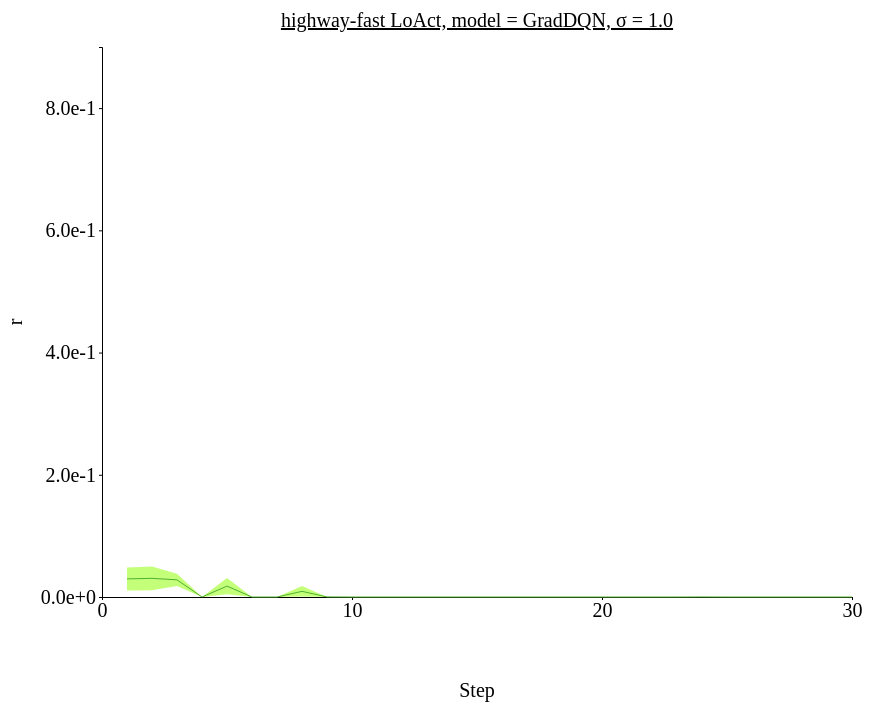
D3 v4 page, settled after 480 driven frames (8 s of simulated time); the page loaded 1 data file(s).



// set the dimensions and margins of the graph
var margin = {top: 100, right: 450, bottom: 200, left: 100},
// var margin = {top: 1, right: 3, bottom: 3, left: 6},
    width = 1300 - margin.left - margin.right,
    height = 850 - margin.top - margin.bottom;

// append the svg object to the body of the page
var svg = d3.select("#my_dataviz")
  .append("svg")
    .attr("width", width + margin.left + margin.right)
    .attr("height", height + margin.top + margin.bottom)
  .append("g")
    .attr("transform",
          "translate(" + margin.left + "," + margin.top + ")");

//Read the data
d3.csv('./data/data_0126_highway-fast_stepwise_GradDQN/highway-fast_stepwise_sigma-1.0.csv',function(data) {
  // console.log(data)
  // Add X axis --> it is a date format
  var x = d3.scaleLinear()
    .domain([0,30])
    .range([ 0, width ]);
  svg.append("g")
    .style("font", "20px times")
    .attr("transform", "translate(0," + height + ")")
    .call(d3.axisBottom(x)
    .tickValues([0, 10, 20, 30])
    .tickSize(3));

  // text label for the x axis
  svg.append("text")             
      .attr("transform",
            "translate(" + (width/2) + " ," + 
                           (height + margin.top) + ")")
      .style("font-size", "20px")
      .style("text-anchor", "middle")
      .text("Step");

  // Add Y axis
  var y = d3.scaleLinear()
    .domain([0, 0.9])
    .range([ height, 0 ]);
  svg.append("g")
    .style("font", "20px times")
    .call(d3.axisLeft(y)
    .tickValues([0, 0.2, 0.4, 0.6, 0.8])
    .tickFormat(d3.format(".1e"))
    .tickSize(3));
  
  // text label for the y axis
  svg.append("text")
      .attr("transform", "rotate(-90)")
      .attr("y", 0 - margin.left)
      .attr("x",0 - (height / 2))
      .attr("dy", "1em")
      .style("font-size", "20px")
      .style("text-anchor", "middle")
      .text("r"); 

  // This allows to find the closest X index of the mouse:
  var bisect = d3.bisector(function(d) { return d.x; }).left;

  // Create the circle that travels along the curve of chart
  var focus = svg
    .append('g')
    .append('circle')
      .style("fill", "none")
      .attr("stroke", "black")
      .attr('r', 4.0)
      .style("opacity", 0)

  // Create the text that travels along the curve of chart
  var focusText = svg
    .append('g')
    .append('text')
      .style("opacity", 0)
      .attr("text-anchor", "left")
      .attr("alignment-baseline", "middle")
  
  svg.append("path")
      .datum(data)
      .attr("fill", d3.color('#50b131').brighter(2.5))
      .attr("stroke", "none")
      .attr("d", d3.area()
      .x(function(d) { return x(d.x) })
      .y0(function(d) { return y(d.y_hi) })
      .y1(function(d) { return y(d.y_lo) })
      )

  // Add the line
  svg
    .append("path")
    .datum(data)
    .attr("fill", "none")
    // .attr("stroke", "steelblue")
    .attr("stroke", '#50b131')
    .attr("stroke-width", 1)
    .attr("d", d3.line()
      .x(function(d) { return x(d.x) })
      .y(function(d) { return y(d.y) })
      )

  // Create a rect on top of the svg area: this rectangle recovers mouse position
  svg
    .append('rect')
    .style("fill", "none")
    .style("pointer-events", "all")
    .attr('width', width)
    .attr('height', height)
    .on('mouseover', mouseover)
    .on('mousemove', mousemove)
    .on('mouseout', mouseout);

  svg.append("text")
    .attr("x", (width / 2))             
    .attr("y", -20)
    .attr("text-anchor", "middle")  
    .style("font-size", "20px") 
    .style("text-decoration", "underline")  
    .text("highway-fast LoAct, model = GradDQN, σ = 1.0")

  // What happens when the mouse move -> show the annotations at the right positions.
  function mouseover() {
    focus.style("opacity", 1)
    focusText.style("opacity",1)
    focusText.style("font-size", "20px")
  }

  function mousemove() {
    // recover coordinate we need
    var x0 = x.invert(d3.mouse(this)[0]);
    var i = bisect(data, x0, 1);
    selectedData = data[i]
    focus
      .attr("cx", x(selectedData.x))
      .attr("cy", y(selectedData.y))
    focusText
      .html("(" + selectedData.x + ", " + d3.format(".1e")(selectedData.y) + ")")
      .attr("x", 700)
      .attr("y", 20)
      // .attr("x", x(selectedData.x)+5)
      // .attr("y", y(selectedData.y))
    }
  function mouseout() {
    focus.style("opacity", 0)
    focusText.style("opacity", 0)
  }

});



### data: data/data_0126_highway-fast_stepwise_GradDQN/highway-fast_stepwise_sigma-1.0.csv
x, y, R_std, y_hi, y_lo
1, 0.02961, 0.01886, 0.04848, 0.01075
2, 0.03054, 0.01954, 0.05008, 0.01101
3, 0.02808, 0.009958, 0.03804, 0.01813
4, 0.0, 0.0, 0.0, 0.0
5, 0.01781, 0.01338, 0.03119, 0.00443
6, 0.0, 0.0, 0.0, 0.0
7, 0.0, 0.0, 0.0, 0.0
8, 0.009251, 0.008588, 0.01784, 0.0006624
9, 0.0001738, 0.0, 0.0001738, 0.0001738
10, 0.0, 0.0, 0.0, 0.0
11, 0.0, 0.0, 0.0, 0.0
12, 0.0, 0.0, 0.0, 0.0
13, 0.0, 0.0, 0.0, 0.0
14, 0.0, 0.0, 0.0, 0.0
15, 0.0, 0.0, 0.0, 0.0
16, 0.0, 0.0, 0.0, 0.0
17, 0.0, 0.0, 0.0, 0.0
18, 0.0, 0.0, 0.0, 0.0
19, 0.0, 0.0, 0.0, 0.0
20, 0.0, 0.0, 0.0, 0.0
21, 0.0, 0.0, 0.0, 0.0
22, 0.0, 0.0, 0.0, 0.0
23, 0.0, 0.0, 0.0, 0.0
24, 0.0001107, 0.0, 0.0001107, 0.0001107
25, 0.0, 0.0, 0.0, 0.0
26, 0.0, 0.0, 0.0, 0.0
27, 0.0, 0.0, 0.0, 0.0
28, 0.0, 0.0, 0.0, 0.0
29, 0.0, 0.0, 0.0, 0.0
30, 0.0, 0.0, 0.0, 0.0